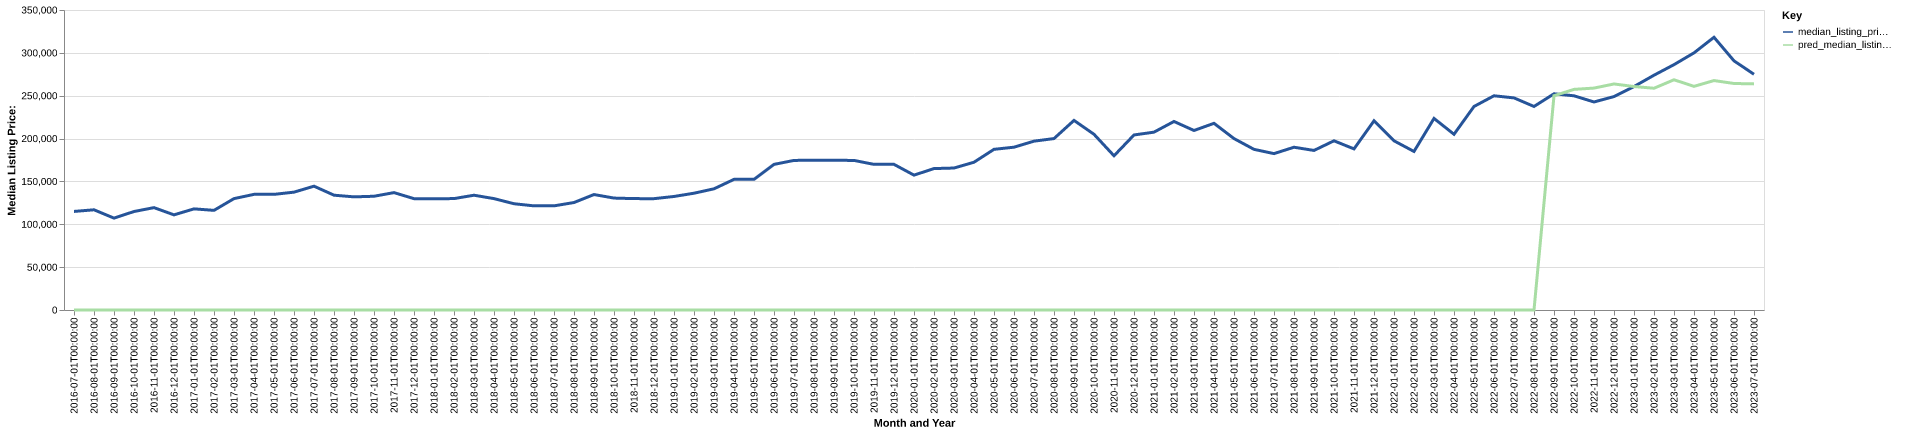

Values plotted in this chart, from the file beside it:
date, time_idx, median_listing_price, thirty_year_interest_rate_five, month, county_name, active_listing_count, median_days_on_market, pred_median_listing_price, month_year
2016-07-01, 0, 115000, 3.72, 7, wilson, nc, 439.0, 53.0, 0, Jul-2016
2016-08-01, 1, 116900, 3.73, 8, wilson, nc, 432.0, 85.0, 0, Aug-2016
2016-09-01, 2, 107200, 3.66, 9, wilson, nc, 438.0, 113.0, 0, Sep-2016
2016-10-01, 3, 114900, 3.64, 10, wilson, nc, 407.0, 142.0, 0, Oct-2016
2016-11-01, 4, 119425, 3.66, 11, wilson, nc, 387.0, 153.0, 0, Nov-2016
2016-12-01, 5, 111000, 3.48, 12, wilson, nc, 375.0, 172.0, 0, Dec-2016
2017-01-01, 6, 118000, 3.45, 1, wilson, nc, 359.0, 171.0, 0, Jan-2017
2017-02-01, 7, 116250, 3.5, 2, wilson, nc, 337.0, 168.0, 0, Feb-2017
2017-03-01, 8, 129950, 3.52, 3, wilson, nc, 309.0, 135.0, 0, Mar-2017
2017-04-01, 9, 134900, 4.03, 4, wilson, nc, 290.0, 121.0, 0, Apr-2017
2017-05-01, 10, 134900, 4.32, 5, wilson, nc, 288.0, 107.0, 0, May-2017
2017-06-01, 11, 137500, 4.2, 6, wilson, nc, 289.0, 93.0, 0, Jun-2017
2017-07-01, 12, 144450, 4.19, 7, wilson, nc, 275.0, 88.0, 0, Jul-2017
2017-08-01, 13, 133950, 4.3, 8, wilson, nc, 284.0, 77.0, 0, Aug-2017
2017-09-01, 14, 132000, 4.1, 9, wilson, nc, 280.0, 80.0, 0, Sep-2017
2017-10-01, 15, 132700, 4.05, 10, wilson, nc, 260.0, 82.0, 0, Oct-2017
2017-11-01, 16, 136950, 3.94, 11, wilson, nc, 273.0, 87.0, 0, Nov-2017
2017-12-01, 17, 129900, 4.03, 12, wilson, nc, 274.0, 85.0, 0, Dec-2017
2018-01-01, 18, 129800, 3.93, 1, wilson, nc, 249.0, 84.0, 0, Jan-2018
2018-02-01, 19, 129974, 3.83, 2, wilson, nc, 239.0, 86.0, 0, Feb-2018
2018-03-01, 20, 133900, 3.94, 3, wilson, nc, 244.0, 86.0, 0, Mar-2018
2018-04-01, 21, 129950, 3.95, 4, wilson, nc, 253.0, 65.0, 0, Apr-2018
2018-05-01, 22, 123975, 3.99, 5, wilson, nc, 258.0, 64.0, 0, May-2018
2018-06-01, 23, 121495, 4.15, 6, wilson, nc, 236.0, 74.0, 0, Jun-2018
2018-07-01, 24, 121490, 4.4, 7, wilson, nc, 239.0, 70.0, 0, Jul-2018
2018-08-01, 25, 125400, 4.46, 8, wilson, nc, 246.0, 79.0, 0, Aug-2018
2018-09-01, 26, 134700, 4.58, 9, wilson, nc, 241.0, 89.0, 0, Sep-2018
2018-10-01, 27, 130575, 4.66, 10, wilson, nc, 244.0, 100.0, 0, Oct-2018
2018-11-01, 28, 129950, 4.62, 11, wilson, nc, 249.0, 97.0, 0, Nov-2018
2018-12-01, 29, 129900, 4.54, 12, wilson, nc, 239.0, 102.0, 0, Dec-2018
2019-01-01, 30, 132450, 4.6, 1, wilson, nc, 232.0, 103.0, 0, Jan-2019
2019-02-01, 31, 136250, 4.72, 2, wilson, nc, 211.0, 114.0, 0, Feb-2019
2019-03-01, 32, 141386, 4.9, 3, wilson, nc, 187.0, 105.0, 0, Mar-2019
2019-04-01, 33, 152400, 4.94, 4, wilson, nc, 172.0, 84.0, 0, Apr-2019
2019-05-01, 34, 152400, 4.75, 5, wilson, nc, 177.0, 67.0, 0, May-2019
2019-06-01, 35, 169900, 4.51, 6, wilson, nc, 179.0, 64.0, 0, Jun-2019
2019-07-01, 36, 174500, 4.41, 7, wilson, nc, 165.0, 60.0, 0, Jul-2019
2019-08-01, 37, 174827, 4.41, 8, wilson, nc, 162.0, 66.0, 0, Aug-2019
2019-09-01, 38, 174643, 4.2, 9, wilson, nc, 158.0, 72.0, 0, Sep-2019
2019-10-01, 39, 174520, 4.14, 10, wilson, nc, 150.0, 76.0, 0, Oct-2019
2019-11-01, 40, 169900, 3.84, 11, wilson, nc, 142.0, 62.0, 0, Nov-2019
2019-12-01, 41, 169900, 3.81, 12, wilson, nc, 148.0, 61.0, 0, Dec-2019
2020-01-01, 42, 157350, 3.75, 1, wilson, nc, 143.0, 77.0, 0, Jan-2020
2020-02-01, 43, 165000, 3.73, 2, wilson, nc, 141.0, 73.0, 0, Feb-2020
2020-03-01, 44, 165625, 3.78, 3, wilson, nc, 140.0, 49.0, 0, Mar-2020
2020-04-01, 45, 172400, 3.75, 4, wilson, nc, 136.0, 59.0, 0, Apr-2020
2020-05-01, 46, 187450, 3.74, 5, wilson, nc, 138.0, 65.0, 0, May-2020
2020-06-01, 47, 189950, 3.72, 6, wilson, nc, 119.0, 80.0, 0, Jun-2020
2020-07-01, 48, 196975, 3.49, 7, wilson, nc, 100.0, 77.0, 0, Jul-2020
2020-08-01, 49, 200000, 3.65, 8, wilson, nc, 93.0, 73.0, 0, Aug-2020
2020-09-01, 50, 221200, 3.33, 9, wilson, nc, 74.0, 78.0, 0, Sep-2020
2020-10-01, 51, 205000, 3.28, 10, wilson, nc, 63.0, 78.0, 0, Oct-2020
2020-11-01, 52, 179900, 3.21, 11, wilson, nc, 72.0, 44.0, 0, Nov-2020
2020-12-01, 53, 204200, 3.07, 12, wilson, nc, 61.0, 56.0, 0, Dec-2020
2021-01-01, 54, 207500, 2.99, 1, wilson, nc, 59.0, 60.0, 0, Jan-2021
2021-02-01, 55, 219950, 2.93, 2, wilson, nc, 66.0, 38.0, 0, Feb-2021
2021-03-01, 56, 209425, 2.88, 3, wilson, nc, 59.0, 45.0, 0, Mar-2021
2021-04-01, 57, 217800, 2.84, 4, wilson, nc, 52.0, 48.0, 0, Apr-2021
2021-05-01, 58, 199990, 2.71, 5, wilson, nc, 40.0, 46.0, 0, May-2021
2021-06-01, 59, 187425, 2.79, 6, wilson, nc, 62.0, 24.0, 0, Jun-2021
... 25 more rows
